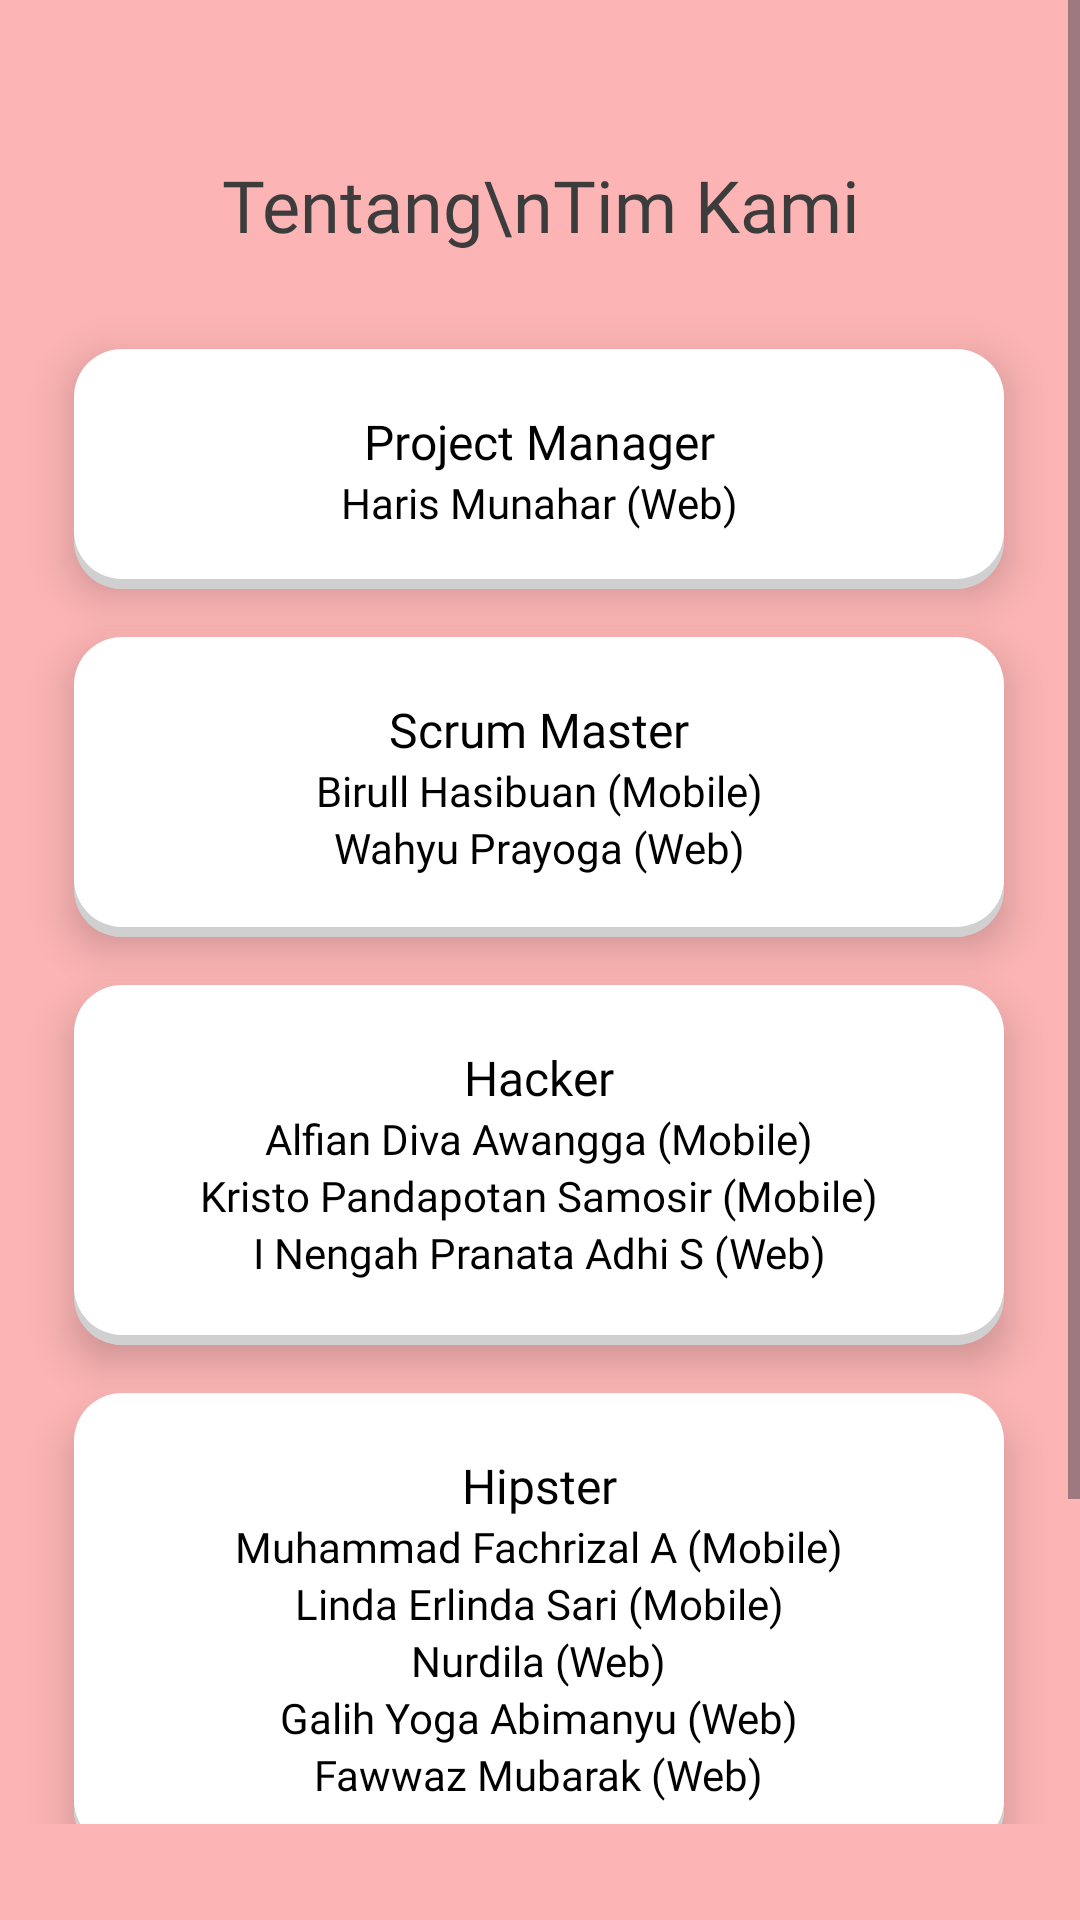

Reconstruct the res/layout file that produces this screen, plus the resources it refers to.
<!-- AndroidManifest.xml: application theme Theme.Massive -->
<!-- res/layout/activity_tentang_kami.xml -->
<?xml version="1.0" encoding="utf-8"?>
<ScrollView xmlns:android="http://schemas.android.com/apk/res/android"
    xmlns:app="http://schemas.android.com/apk/res-auto"
    xmlns:tools="http://schemas.android.com/tools"
    android:layout_width="match_parent"
    android:layout_height="wrap_content"
    android:background="@color/primaryLight"
    android:paddingBottom="32dp"
    tools:context=".view.activities.TentangKamiActivity">

<androidx.constraintlayout.widget.ConstraintLayout
    android:layout_width="match_parent"
    android:layout_height="match_parent"
    >

    <TextView
        android:id="@+id/textView12"
        style="@style/tv.interBold.24.black"
        android:layout_width="wrap_content"
        android:layout_height="wrap_content"
        android:layout_marginTop="52dp"
        android:gravity="center"
        android:text="Tentang\nTim Kami"
        app:layout_constraintEnd_toEndOf="parent"
        app:layout_constraintStart_toStartOf="parent"
        app:layout_constraintTop_toTopOf="parent" />

    <androidx.constraintlayout.widget.ConstraintLayout
        android:id="@+id/tv_pm"
        android:layout_width="310dp"
        android:layout_height="80dp"
        android:layout_marginTop="32dp"
        android:background="@drawable/layer_shadow_grey"
        android:elevation="8dp"
        app:layout_constraintEnd_toEndOf="parent"
        app:layout_constraintHorizontal_bias="0.495"
        app:layout_constraintStart_toStartOf="parent"
        app:layout_constraintTop_toBottomOf="@+id/textView12">

        <TextView
            android:id="@+id/textView15"
            style="@style/tv.interBold.16"
            android:layout_width="wrap_content"
            android:layout_height="wrap_content"
            android:text="Project Manager"
            android:layout_marginTop="20dp"
            app:layout_constraintEnd_toEndOf="parent"
            app:layout_constraintStart_toStartOf="parent"
            app:layout_constraintTop_toTopOf="parent" />

        <TextView
            android:id="@+id/textView16"
            style="@style/tv.interMedium.14"
            android:layout_width="wrap_content"
            android:layout_height="wrap_content"
            android:text="Haris Munahar (Web)"
            app:layout_constraintEnd_toEndOf="parent"
            app:layout_constraintStart_toStartOf="parent"
            app:layout_constraintTop_toBottomOf="@+id/textView15" />

    </androidx.constraintlayout.widget.ConstraintLayout>

    <androidx.constraintlayout.widget.ConstraintLayout
        android:id="@+id/tv_sm"
        android:layout_width="310dp"
        android:layout_height="100dp"
        android:layout_marginTop="16dp"
        android:background="@drawable/layer_shadow_grey"
        android:elevation="8dp"
        app:layout_constraintEnd_toEndOf="parent"
        app:layout_constraintHorizontal_bias="0.495"
        app:layout_constraintStart_toStartOf="parent"
        app:layout_constraintTop_toBottomOf="@+id/tv_pm">

        <TextView
            android:id="@+id/textView17"
            style="@style/tv.interBold.16"
            android:layout_width="wrap_content"
            android:layout_height="wrap_content"
            android:text="Scrum Master"
            android:layout_marginTop="20dp"
            app:layout_constraintEnd_toEndOf="parent"
            app:layout_constraintStart_toStartOf="parent"
            app:layout_constraintTop_toTopOf="parent" />

        <TextView
            android:id="@+id/textView19"
            style="@style/tv.interMedium.14"
            android:layout_width="wrap_content"
            android:layout_height="wrap_content"
            android:text="Birull Hasibuan (Mobile)"
            app:layout_constraintEnd_toEndOf="parent"
            app:layout_constraintStart_toStartOf="parent"
            app:layout_constraintTop_toBottomOf="@+id/textView17" />

        <TextView
            style="@style/tv.interMedium.14"
            android:layout_width="wrap_content"
            android:layout_height="wrap_content"
            android:text="Wahyu Prayoga (Web)"
            app:layout_constraintEnd_toEndOf="parent"
            app:layout_constraintStart_toStartOf="parent"
            app:layout_constraintTop_toBottomOf="@+id/textView19" />

    </androidx.constraintlayout.widget.ConstraintLayout>

    <androidx.constraintlayout.widget.ConstraintLayout
        android:id="@+id/tv_hacker"
        android:layout_width="310dp"
        android:layout_height="120dp"
        android:layout_marginTop="16dp"
        android:background="@drawable/layer_shadow_grey"
        android:elevation="8dp"
        app:layout_constraintEnd_toEndOf="parent"
        app:layout_constraintHorizontal_bias="0.495"
        app:layout_constraintStart_toStartOf="parent"
        app:layout_constraintTop_toBottomOf="@+id/tv_sm">

        <TextView
            android:id="@+id/textView18"
            style="@style/tv.interBold.16"
            android:layout_width="wrap_content"
            android:layout_height="wrap_content"
            android:text="Hacker"
            android:layout_marginTop="20dp"
            app:layout_constraintEnd_toEndOf="parent"
            app:layout_constraintStart_toStartOf="parent"
            app:layout_constraintTop_toTopOf="parent" />

        <TextView
            android:id="@+id/textView20"
            style="@style/tv.interMedium.14"
            android:layout_width="wrap_content"
            android:layout_height="wrap_content"
            android:text="Alfian Diva Awangga (Mobile)"
            app:layout_constraintEnd_toEndOf="parent"
            app:layout_constraintStart_toStartOf="parent"
            app:layout_constraintTop_toBottomOf="@+id/textView18" />

        <TextView
            android:id="@+id/textView21"
            style="@style/tv.interMedium.14"
            android:layout_width="wrap_content"
            android:layout_height="wrap_content"
            android:text="Kristo Pandapotan Samosir (Mobile)"
            app:layout_constraintEnd_toEndOf="parent"
            app:layout_constraintStart_toStartOf="parent"
            app:layout_constraintTop_toBottomOf="@+id/textView20" />

        <TextView
            style="@style/tv.interMedium.14"
            android:layout_width="wrap_content"
            android:layout_height="wrap_content"
            android:text="I Nengah Pranata Adhi S (Web)"
            app:layout_constraintEnd_toEndOf="parent"
            app:layout_constraintStart_toStartOf="parent"
            app:layout_constraintTop_toBottomOf="@+id/textView21" />

    </androidx.constraintlayout.widget.ConstraintLayout>

    <androidx.constraintlayout.widget.ConstraintLayout
        android:id="@+id/tv_hipster"
        android:layout_width="310dp"
        android:layout_height="155dp"
        android:layout_marginTop="16dp"
        android:background="@drawable/layer_shadow_grey"
        android:elevation="8dp"
        app:layout_constraintEnd_toEndOf="parent"
        app:layout_constraintHorizontal_bias="0.495"
        app:layout_constraintStart_toStartOf="parent"
        app:layout_constraintTop_toBottomOf="@+id/tv_hacker">

        <TextView
            android:id="@+id/textView22"
            style="@style/tv.interBold.16"
            android:layout_width="wrap_content"
            android:layout_height="wrap_content"
            android:text="Hipster"
            android:layout_marginTop="20dp"
            app:layout_constraintEnd_toEndOf="parent"
            app:layout_constraintStart_toStartOf="parent"
            app:layout_constraintTop_toTopOf="parent" />

        <TextView
            android:id="@+id/textView23"
            style="@style/tv.interMedium.14"
            android:layout_width="wrap_content"
            android:layout_height="wrap_content"
            android:text="Muhammad Fachrizal A (Mobile)"
            app:layout_constraintEnd_toEndOf="parent"
            app:layout_constraintStart_toStartOf="parent"
            app:layout_constraintTop_toBottomOf="@+id/textView22" />

        <TextView
            android:id="@+id/textView24"
            style="@style/tv.interMedium.14"
            android:layout_width="wrap_content"
            android:layout_height="wrap_content"
            android:text="Linda Erlinda Sari (Mobile)"
            app:layout_constraintEnd_toEndOf="parent"
            app:layout_constraintStart_toStartOf="parent"
            app:layout_constraintTop_toBottomOf="@+id/textView23" />

        <TextView
            android:id="@+id/textView25"
            style="@style/tv.interMedium.14"
            android:layout_width="wrap_content"
            android:layout_height="wrap_content"
            android:text="Nurdila (Web)"
            app:layout_constraintEnd_toEndOf="parent"
            app:layout_constraintStart_toStartOf="parent"
            app:layout_constraintTop_toBottomOf="@+id/textView24" />

        <TextView
            android:id="@+id/textView26"
            style="@style/tv.interMedium.14"
            android:layout_width="wrap_content"
            android:layout_height="wrap_content"
            android:text="Galih Yoga Abimanyu (Web)"
            app:layout_constraintEnd_toEndOf="parent"
            app:layout_constraintStart_toStartOf="parent"
            app:layout_constraintTop_toBottomOf="@+id/textView25" />

        <TextView
            style="@style/tv.interMedium.14"
            android:layout_width="wrap_content"
            android:layout_height="wrap_content"
            android:text="Fawwaz Mubarak (Web)"
            app:layout_constraintEnd_toEndOf="parent"
            app:layout_constraintStart_toStartOf="parent"
            app:layout_constraintTop_toBottomOf="@+id/textView26" />

    </androidx.constraintlayout.widget.ConstraintLayout>

    <TextView
        android:id="@+id/textView13"
        style="@style/tv.interMedium.20.primaryDark"
        android:layout_width="wrap_content"
        android:layout_height="wrap_content"
        android:layout_marginTop="24dp"
        android:text="Misi Kami"
        app:layout_constraintEnd_toEndOf="parent"
        app:layout_constraintStart_toStartOf="parent"
        app:layout_constraintTop_toBottomOf="@+id/tv_hipster" />

    <TextView
        style="@style/tv.interMedium.12"
        android:layout_width="wrap_content"
        android:layout_height="wrap_content"
        android:layout_marginStart="24dp"
        android:gravity="center"
        android:layout_marginEnd="24dp"
        android:layout_marginTop="8dp"
        android:text="Menjadi media yang memukau untuk mempelajari\nberagam bahasa daerah dengan mudah melalui\npelajaran interaktif, percakapan sehari-hari mendalami\ndan memahami kekayaan bahasa dan budaya lokal.\nDengan beragam sumber daya, pelajaran audio, dan\nfitur interaktif, web ini memungkinkan Anda merasakan\nkeindahan dan kedalaman bahasa daerah dengan mudah,\nsambil menjaga warisan budaya yang tak ternilai."
        app:layout_constraintEnd_toEndOf="parent"
        app:layout_constraintStart_toStartOf="parent"
        app:layout_constraintTop_toBottomOf="@+id/textView13" />

</androidx.constraintlayout.widget.ConstraintLayout>

</ScrollView>
<!-- resources referenced by this layout -->
<resources>
  <color name="primaryLight">#FCB4B4</color>
  <!-- drawable layer_shadow_grey (drawable) -->
  <?xml version="1.0" encoding="utf-8"?>
  <layer-list android:shape="rectangle" xmlns:android="http://schemas.android.com/apk/res/android">
      <item>
          <shape android:shape="rectangle">
              <solid android:color="#D0D0D0"/>
              <corners android:radius="16dp"/>
          </shape>
      </item>
      <item android:top="10px">
          <shape android:shape="rectangle">
              <solid android:color="#D0D0D0"/>
              <corners android:radius="16dp"/>
          </shape>
      </item>
      <item android:bottom="10px">
          <shape android:shape="rectangle">
              <solid android:color="@color/white"/>
              <corners android:radius="16dp"/>
          </shape>
      </item>
  
  </layer-list>
  <style name="tv.interBold.16">
          <item name="android:textSize">16sp</item>
      </style>
  <style name="tv.interBold.24.black">
          <item name="android:textSize">24sp</item>
          <item name="android:textColor">#3C3C3C</item>
      </style>
  
      //background
  <style name="tv.interMedium.12">
          <item name="android:textSize">12sp</item>
      </style>
  <style name="tv.interMedium.14">
          <item name="android:textSize">14sp</item>
      </style>
  <style name="tv.interMedium.20.primaryDark">
          <item name="android:textSize">20sp</item>
          <item name="android:textColor">@color/primaryDark</item>
      </style>
  <style name="Theme.Massive" parent="Base.Theme.Massive" />
  <color name="white">#FFFFFFFF</color>
  <color name="primaryDark">#A4161A</color>
  <style name="Base.Theme.Massive" parent="Theme.Material3.Light.NoActionBar">
          
          
          <item name="colorPrimary">@color/primary</item>
          <item name="colorPrimaryDark">@color/primaryDark</item>
          <item name="colorAccent">@color/primaryLight</item>
      </style>
  <color name="primary">#E5383B</color>
</resources>
